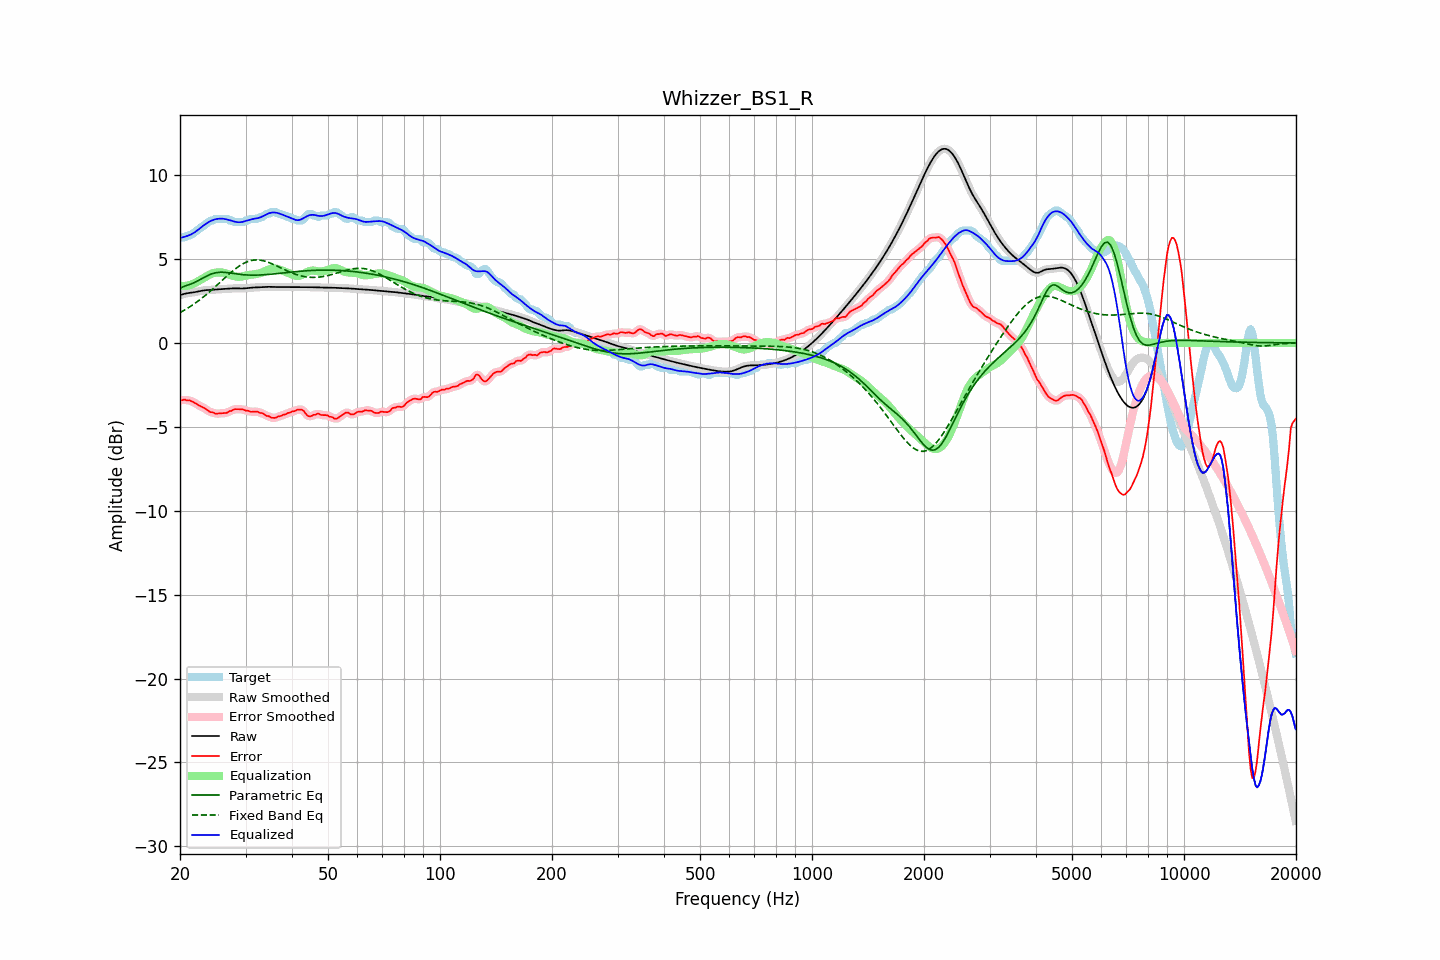

The file beside this chart, header and first rows:
frequency, raw, error, smoothed, error_smoothed, equalization, parametric_eq, fixed_band_eq, equalized_raw, equalized_smoothed, target
20.00, 2.85, -3.41, 2.85, -3.42, 3.41, 3.25, 1.81, 6.26, 6.26, 6.27
20.20, 2.88, -3.42, 2.88, -3.40, 3.40, 3.30, 1.86, 6.28, 6.28, 6.30
20.40, 2.91, -3.39, 2.91, -3.39, 3.40, 3.35, 1.92, 6.31, 6.31, 6.30
20.61, 2.94, -3.37, 2.93, -3.39, 3.40, 3.39, 1.97, 6.34, 6.33, 6.30
20.81, 2.96, -3.42, 2.96, -3.40, 3.41, 3.42, 2.03, 6.36, 6.36, 6.37
21.02, 2.97, -3.43, 2.97, -3.42, 3.43, 3.45, 2.09, 6.40, 6.40, 6.40
21.23, 2.99, -3.42, 2.99, -3.44, 3.45, 3.48, 2.15, 6.43, 6.43, 6.41
21.44, 3.00, -3.46, 3.00, -3.46, 3.48, 3.52, 2.21, 6.47, 6.48, 6.46
21.66, 3.01, -3.51, 3.01, -3.51, 3.52, 3.56, 2.28, 6.53, 6.53, 6.52
21.87, 3.03, -3.57, 3.03, -3.56, 3.56, 3.61, 2.34, 6.59, 6.59, 6.59
22.09, 3.04, -3.62, 3.04, -3.62, 3.61, 3.65, 2.41, 6.65, 6.66, 6.66
22.31, 3.06, -3.67, 3.06, -3.68, 3.66, 3.70, 2.48, 6.73, 6.73, 6.74
22.54, 3.08, -3.73, 3.08, -3.73, 3.72, 3.75, 2.55, 6.80, 6.80, 6.81
22.76, 3.10, -3.78, 3.10, -3.78, 3.78, 3.81, 2.63, 6.88, 6.88, 6.89
22.99, 3.12, -3.83, 3.12, -3.83, 3.84, 3.86, 2.70, 6.96, 6.96, 6.95
23.22, 3.14, -3.87, 3.14, -3.88, 3.89, 3.91, 2.78, 7.03, 7.03, 7.01
23.45, 3.15, -3.94, 3.15, -3.94, 3.95, 3.96, 2.85, 7.10, 7.10, 7.08
23.69, 3.15, -4.01, 3.15, -4.01, 4.00, 4.01, 2.94, 7.16, 7.16, 7.16
23.92, 3.16, -4.07, 3.16, -4.07, 4.06, 4.06, 3.02, 7.22, 7.22, 7.23
24.16, 3.17, -4.12, 3.17, -4.11, 4.10, 4.09, 3.10, 7.27, 7.27, 7.29
24.40, 3.17, -4.13, 3.17, -4.14, 4.14, 4.13, 3.18, 7.31, 7.31, 7.30
24.65, 3.18, -4.16, 3.18, -4.17, 4.17, 4.16, 3.27, 7.35, 7.35, 7.34
24.89, 3.18, -4.21, 3.18, -4.19, 4.19, 4.18, 3.36, 7.37, 7.37, 7.40
25.14, 3.19, -4.21, 3.19, -4.21, 4.20, 4.20, 3.45, 7.39, 7.39, 7.40
25.39, 3.20, -4.20, 3.20, -4.21, 4.21, 4.21, 3.53, 7.41, 7.41, 7.40
25.65, 3.21, -4.20, 3.21, -4.20, 4.21, 4.21, 3.62, 7.41, 7.41, 7.40
25.91, 3.21, -4.19, 3.21, -4.19, 4.20, 4.22, 3.71, 7.41, 7.41, 7.40
26.16, 3.22, -4.18, 3.22, -4.18, 4.19, 4.21, 3.80, 7.40, 7.40, 7.40
26.43, 3.23, -4.17, 3.23, -4.18, 4.16, 4.21, 3.89, 7.39, 7.39, 7.40
26.69, 3.23, -4.17, 3.23, -4.15, 4.13, 4.20, 3.97, 7.37, 7.37, 7.40
26.96, 3.24, -4.12, 3.24, -4.12, 4.10, 4.19, 4.06, 7.34, 7.34, 7.36
27.23, 3.25, -4.05, 3.25, -4.08, 4.07, 4.17, 4.15, 7.32, 7.32, 7.30
27.50, 3.25, -4.05, 3.25, -4.03, 4.04, 4.16, 4.23, 7.29, 7.29, 7.30
27.77, 3.26, -3.99, 3.26, -3.99, 4.00, 4.15, 4.31, 7.26, 7.26, 7.25
28.05, 3.26, -3.94, 3.26, -3.96, 3.98, 4.13, 4.39, 7.23, 7.23, 7.20
28.33, 3.26, -3.95, 3.26, -3.94, 3.96, 4.12, 4.46, 7.21, 7.21, 7.20
28.62, 3.25, -3.95, 3.25, -3.94, 3.95, 4.10, 4.53, 7.20, 7.20, 7.20
28.90, 3.25, -3.95, 3.25, -3.95, 3.95, 4.09, 4.59, 7.20, 7.20, 7.20
29.19, 3.25, -3.95, 3.25, -3.95, 3.96, 4.08, 4.66, 7.20, 7.20, 7.20
29.48, 3.25, -3.95, 3.25, -3.97, 3.97, 4.07, 4.71, 7.22, 7.22, 7.20
29.78, 3.25, -3.99, 3.25, -3.99, 4.00, 4.06, 4.76, 7.25, 7.25, 7.24
30.08, 3.26, -4.04, 3.26, -4.02, 4.02, 4.06, 4.81, 7.28, 7.28, 7.30
30.38, 3.27, -4.03, 3.27, -4.05, 4.04, 4.05, 4.85, 7.31, 7.31, 7.30
30.68, 3.28, -4.06, 3.28, -4.07, 4.05, 4.05, 4.88, 7.34, 7.34, 7.35
30.99, 3.29, -4.11, 3.29, -4.09, 4.07, 4.04, 4.91, 7.36, 7.36, 7.40
31.30, 3.30, -4.10, 3.30, -4.10, 4.08, 4.04, 4.93, 7.38, 7.38, 7.40
31.61, 3.31, -4.09, 3.31, -4.09, 4.09, 4.04, 4.94, 7.40, 7.40, 7.40
31.93, 3.31, -4.09, 3.31, -4.09, 4.11, 4.04, 4.95, 7.42, 7.42, 7.40
32.24, 3.31, -4.09, 3.31, -4.11, 4.12, 4.04, 4.95, 7.43, 7.43, 7.40
32.57, 3.32, -4.14, 3.32, -4.13, 4.14, 4.05, 4.94, 7.46, 7.46, 7.45
32.89, 3.32, -4.18, 3.32, -4.16, 4.17, 4.05, 4.93, 7.49, 7.49, 7.50
33.22, 3.33, -4.17, 3.33, -4.19, 4.20, 4.06, 4.92, 7.53, 7.53, 7.50
33.55, 3.34, -4.23, 3.34, -4.24, 4.24, 4.06, 4.90, 7.58, 7.58, 7.57
33.89, 3.35, -4.29, 3.35, -4.28, 4.29, 4.07, 4.87, 7.63, 7.63, 7.64
34.23, 3.35, -4.35, 3.35, -4.33, 4.33, 4.08, 4.84, 7.68, 7.68, 7.70
34.57, 3.35, -4.35, 3.35, -4.37, 4.37, 4.09, 4.80, 7.72, 7.72, 7.70
34.92, 3.34, -4.40, 3.34, -4.41, 4.41, 4.09, 4.77, 7.75, 7.75, 7.74
35.27, 3.34, -4.46, 3.34, -4.44, 4.43, 4.10, 4.73, 7.77, 7.77, 7.80
35.62, 3.34, -4.46, 3.34, -4.47, 4.44, 4.11, 4.69, 7.78, 7.78, 7.80
35.97, 3.34, -4.46, 3.34, -4.46, 4.44, 4.12, 4.64, 7.78, 7.78, 7.80
... 635 more rows
